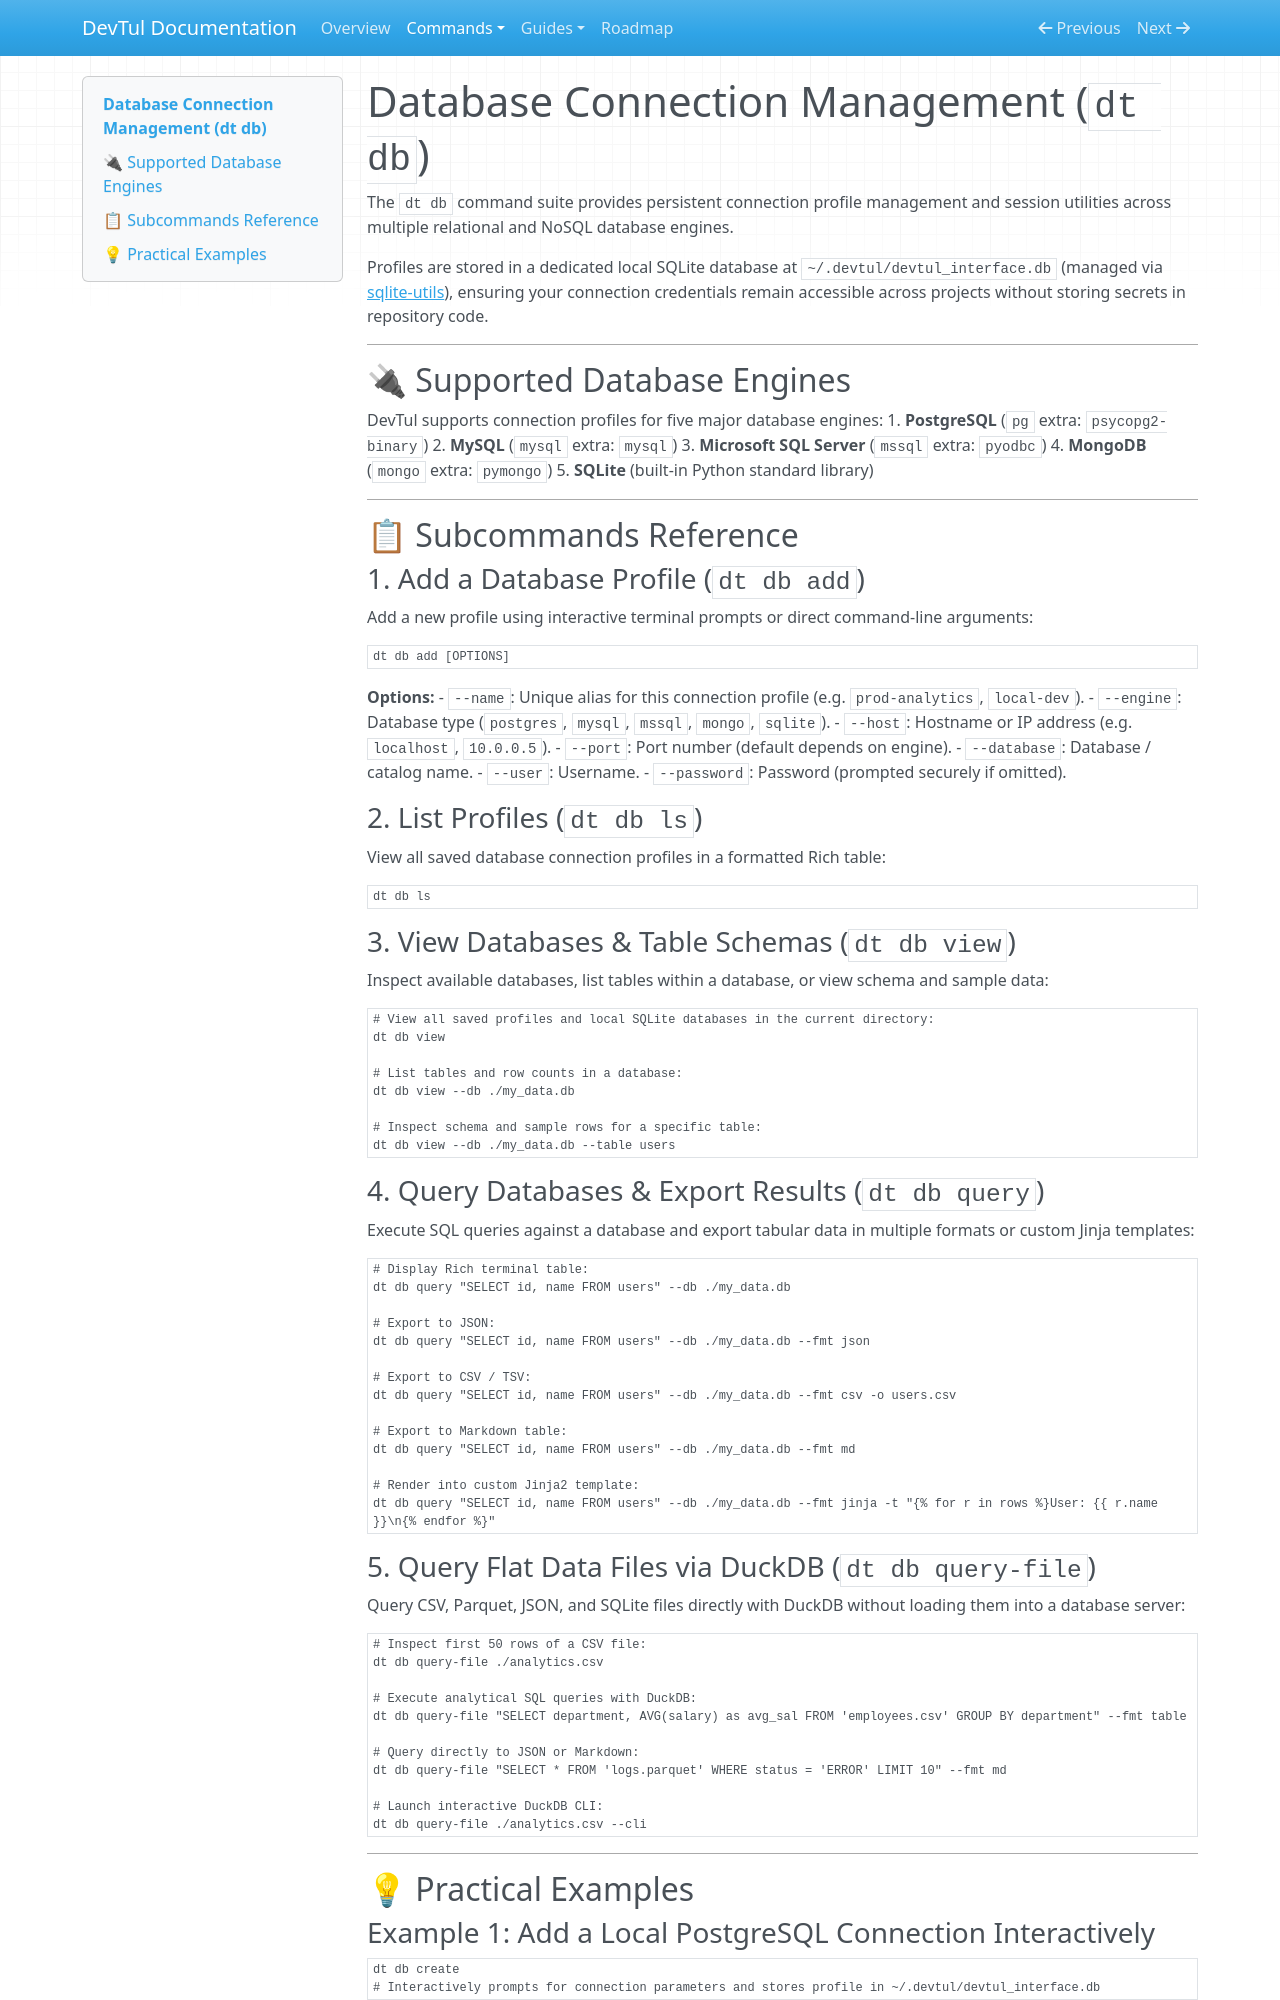

repository: Willmo103/devtul · page: commands/database/index.html · generator: mkdocs

# Database Connection Management (`dt db`)

The `dt db` command suite provides persistent connection profile management and session utilities across multiple relational and NoSQL database engines.

Profiles are stored in a dedicated local SQLite database at `~/.devtul/devtul_interface.db` (managed via [sqlite-utils](https://sqlite-utils.datasette.io/)), ensuring your connection credentials remain accessible across projects without storing secrets in repository code.

---

## 🔌 Supported Database Engines

DevTul supports connection profiles for five major database engines:
1. **PostgreSQL** (`pg` extra: `psycopg2-binary`)
2. **MySQL** (`mysql` extra: `mysql`)
3. **Microsoft SQL Server** (`mssql` extra: `pyodbc`)
4. **MongoDB** (`mongo` extra: `pymongo`)
5. **SQLite** (built-in Python standard library)

---

## 📋 Subcommands Reference

### 1. Add a Database Profile (`dt db add`)
Add a new profile using interactive terminal prompts or direct command-line arguments:

```bash
dt db add [OPTIONS]
```

**Options:**
- `--name`: Unique alias for this connection profile (e.g. `prod-analytics`, `local-dev`).
- `--engine`: Database type (`postgres`, `mysql`, `mssql`, `mongo`, `sqlite`).
- `--host`: Hostname or IP address (e.g. `localhost`, `10.0.0.5`).
- `--port`: Port number (default depends on engine).
- `--database`: Database / catalog name.
- `--user`: Username.
- `--password`: Password (prompted securely if omitted).

### 2. List Profiles (`dt db ls`)
View all saved database connection profiles in a formatted Rich table:

```bash
dt db ls
```

### 3. View Databases & Table Schemas (`dt db view`)
Inspect available databases, list tables within a database, or view schema and sample data:

```bash
# View all saved profiles and local SQLite databases in the current directory:
dt db view

# List tables and row counts in a database:
dt db view --db ./my_data.db

# Inspect schema and sample rows for a specific table:
dt db view --db ./my_data.db --table users
```

### 4. Query Databases & Export Results (`dt db query`)
Execute SQL queries against a database and export tabular data in multiple formats or custom Jinja templates:

```bash
# Display Rich terminal table:
dt db query "SELECT id, name FROM users" --db ./my_data.db

# Export to JSON:
dt db query "SELECT id, name FROM users" --db ./my_data.db --fmt json

# Export to CSV / TSV:
dt db query "SELECT id, name FROM users" --db ./my_data.db --fmt csv -o users.csv

# Export to Markdown table:
dt db query "SELECT id, name FROM users" --db ./my_data.db --fmt md

# Render into custom Jinja2 template:
dt db query "SELECT id, name FROM users" --db ./my_data.db --fmt jinja -t "{% for r in rows %}User: {{ r.name }}\n{% endfor %}"
```

### 5. Query Flat Data Files via DuckDB (`dt db query-file`)
Query CSV, Parquet, JSON, and SQLite files directly with DuckDB without loading them into a database server:

```bash
# Inspect first 50 rows of a CSV file:
dt db query-file ./analytics.csv

# Execute analytical SQL queries with DuckDB:
dt db query-file "SELECT department, AVG(salary) as avg_sal FROM 'employees.csv' GROUP BY department" --fmt table

# Query directly to JSON or Markdown:
dt db query-file "SELECT * FROM 'logs.parquet' WHERE status = 'ERROR' LIMIT 10" --fmt md

# Launch interactive DuckDB CLI:
dt db query-file ./analytics.csv --cli
```

---

## 💡 Practical Examples
